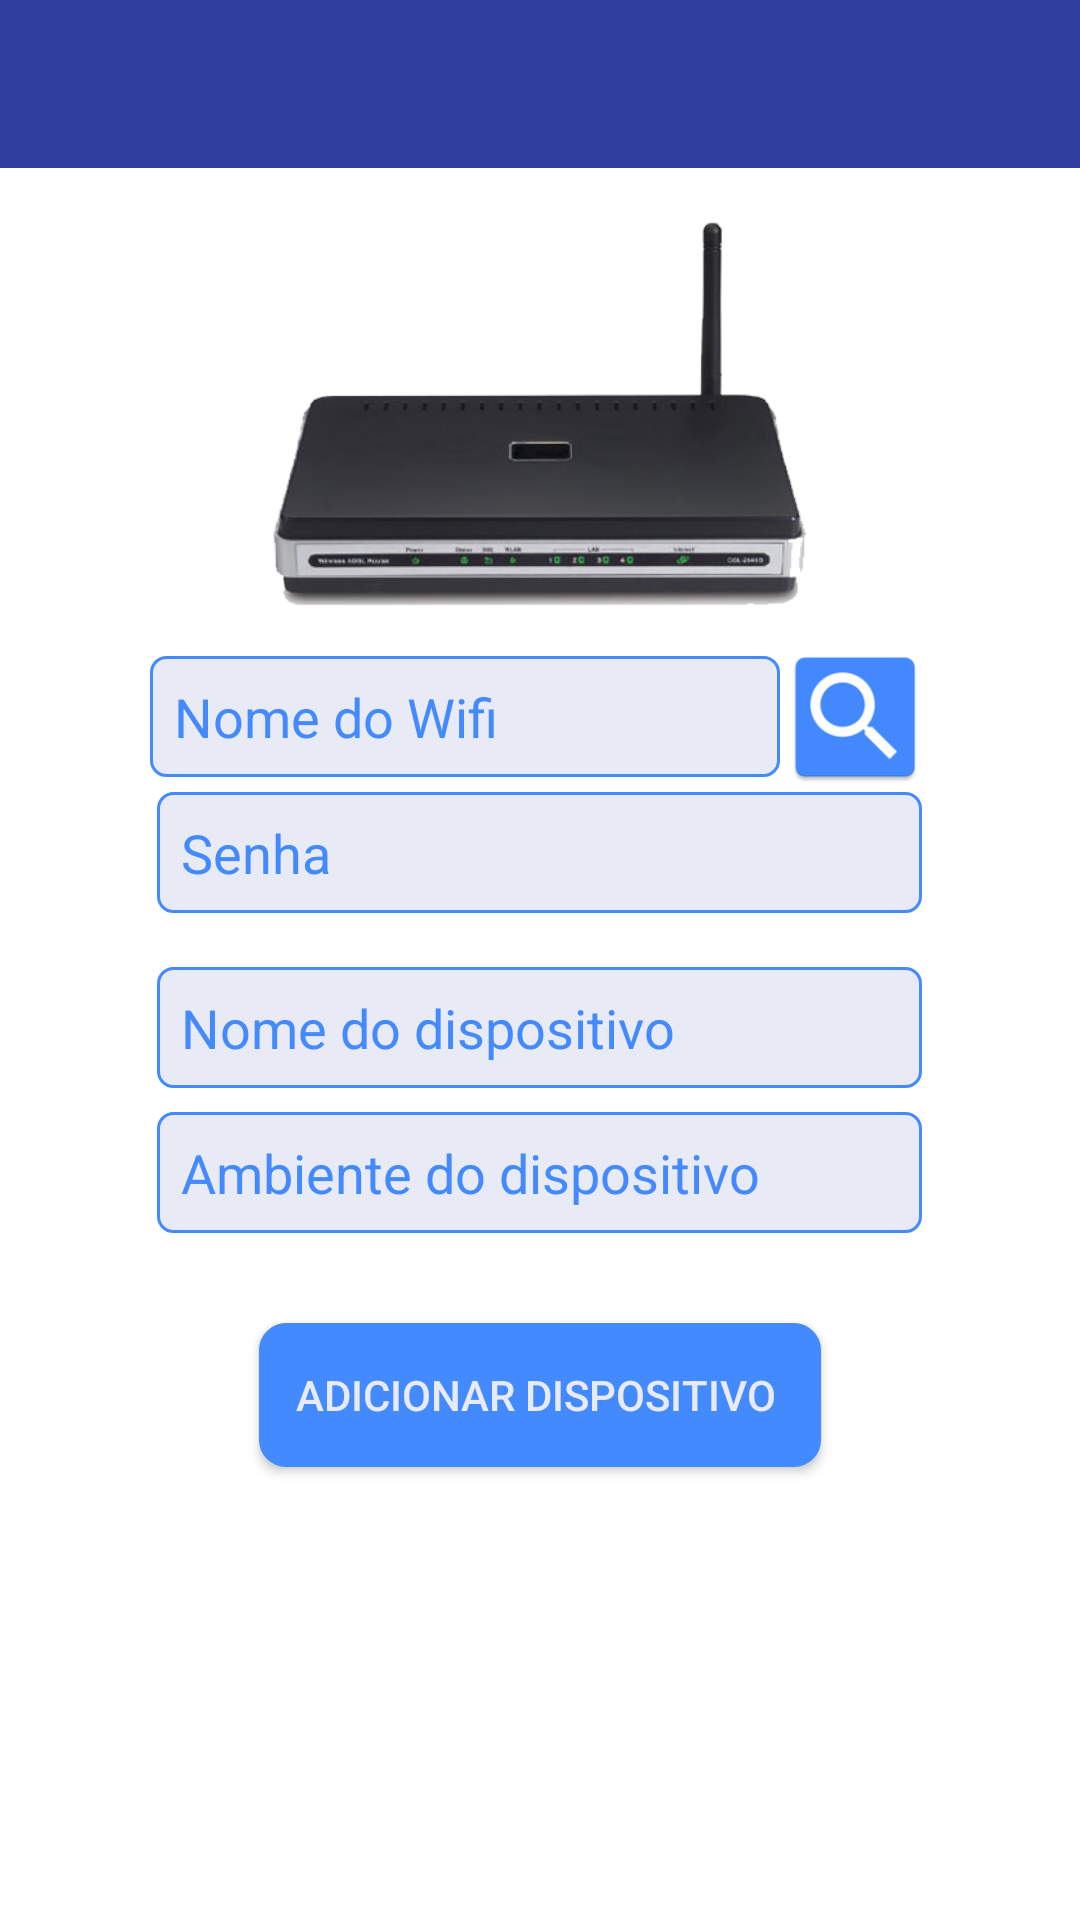

Here is an Android app screen rendered from its layout file. Give the layout XML and the strings, colors and styles it references.
<!-- AndroidManifest.xml: application theme AppTheme -->
<!-- res/layout/activity_tela_de_cadastro.xml -->
<?xml version="1.0" encoding="utf-8"?>
<LinearLayout
    xmlns:android="http://schemas.android.com/apk/res/android"
    android:orientation="vertical"
    xmlns:app="http://schemas.android.com/apk/res-auto"
    xmlns:tools="http://schemas.android.com/tools"
    android:layout_width="match_parent"
    android:layout_height="match_parent"
    tools:context="com.example.aztlan.aztlan_iot.TelaDeCadastro"
    >


    <android.support.v7.widget.Toolbar
        android:id="@+id/TelaDeCadastroToolbar"
        android:layout_width="match_parent"
        android:layout_height="wrap_content"
        android:background="@color/colorPrimaryDark"
        app:titleTextColor="@color/white"
        app:subtitleTextColor="@color/white">

    </android.support.v7.widget.Toolbar>


    <ImageView
        android:layout_marginTop="18dp"
        android:id="@+id/imageView"
        android:layout_width="match_parent"
        android:layout_height="128dp"
        android:layout_gravity="center"
        android:src="@drawable/ic_router2" />


    <LinearLayout
        android:layout_marginTop="12dp"
        android:layout_width="match_parent"
        android:layout_height="wrap_content"
        android:gravity="center"
        android:orientation="horizontal"
        >

        <EditText

            android:id="@+id/Cadastro_campo_nome_Wifi"
            android:layout_width="wrap_content"
            android:layout_height="wrap_content"
            android:background="@drawable/inputtext"
            android:ems="10"
            android:hint="Nome do Wifi"
            android:textColorHint="@color/colorAccent"
            android:inputType="textPersonName"
            android:padding="8dp" />

        <Button
            android:layout_width="50dp"
            android:layout_height="50dp"
            android:background="@mipmap/ic_search"
            android:onClick="abrePesuisaWifi"
            />

    </LinearLayout>


    <EditText


        android:layout_gravity="center"
        android:id="@+id/Cadastro_campo_senha_Wifi"
        android:hint="Senha"
        android:textColorHint="@color/colorAccent"
        android:layout_width="255dp"
        android:layout_height="wrap_content"
        android:ems="10"
        android:inputType="textPassword"
        android:padding="8dp"
        android:background="@drawable/inputtext"
        />

    <EditText

        android:layout_marginTop="18dp"
        android:layout_gravity="center"
        android:id="@+id/Cadastro_campo_nome_dispositivo"
        android:hint="Nome do dispositivo"
        android:layout_width="255dp"
        android:layout_height="wrap_content"
        android:ems="10"
        android:inputType="textPersonName"
        android:textColorHint="@color/colorAccent"
        android:padding="8dp"
        android:background="@drawable/inputtext"
        />


    <EditText

        android:layout_marginTop="8dp"
        android:layout_gravity="center"
        android:id="@+id/Cadastro_campo_nome_ambiente"
        android:hint="Ambiente do dispositivo"
        android:textColorHint="@color/colorAccent"
        android:layout_width="255dp"
        android:layout_height="wrap_content"
        android:ems="10"
        android:inputType="textPersonName"
        android:padding="8dp"
        android:background="@drawable/inputtext"
        />

    <Space
        android:layout_width="match_parent"
        android:layout_height="30dp" />

    <Button

        android:id="@+id/Cadastro_btn_adicionar_dispositivo"
        android:layout_gravity="center"
        android:layout_width="wrap_content"
        android:layout_height="wrap_content"
        android:text="Adicionar Dispositivo "
        android:padding="12dp"
        android:textColor="@color/coloBackground"
        android:background="@drawable/bordas_arredondadas"
        android:backgroundTint="@color/colorAccent"/>




</LinearLayout>
<!-- resources referenced by this layout -->
<resources>
  <color name="coloBackground">#e8eaf6</color>
  <color name="colorAccent">#448AFF</color>
  <color name="colorPrimaryDark">#303F9F</color>
  <color name="white">#ffffff</color>
  <!-- drawable bordas_arredondadas (drawable) -->
  <?xml version="1.0" encoding="utf-8"?>
  <shape xmlns:android="http://schemas.android.com/apk/res/android"
  
      >
  
      <solid android:color="#ffffff"></solid>
      <stroke android:width="2dp"
              android:color="@color/colorAccent"></stroke>
      <padding
          android:bottom="0dp"
          android:top="0dp"
          android:right="0dp"
          android:left="0dp"></padding>
      <corners android:radius="8dp"></corners>
  
  
  
  
  </shape>
  <!-- drawable ic_router2: png bitmap (drawable, 41261 bytes) -->
  <!-- drawable inputtext (drawable) -->
  <?xml version="1.0" encoding="utf-8"?>
  <shape xmlns:android="http://schemas.android.com/apk/res/android">
          <corners android:radius="5dp"></corners>
          <stroke
              android:width="1dp"
              android:color="@color/colorAccent"
              ></stroke>
      <solid android:color="@color/coloBackground"></solid>
  
  
  </shape>
  <!-- mipmap ic_search: png bitmap (mipmap-hdpi, 1597 bytes) -->
  <style name="AppTheme" parent="Theme.AppCompat.Light.NoActionBar">
          
          <item name="colorPrimary">@color/colorPrimary</item>
          <item name="colorPrimaryDark">@color/colorPrimaryDark</item>
          <item name="colorAccent">@color/colorAccent</item>
          <item name="android:colorBackground">@android:color/background_light</item>
          <item name="android:textColorPrimary">@android:color/primary_text_light</item>
      </style>
  <color name="colorPrimary">#5d76ff</color>
</resources>
